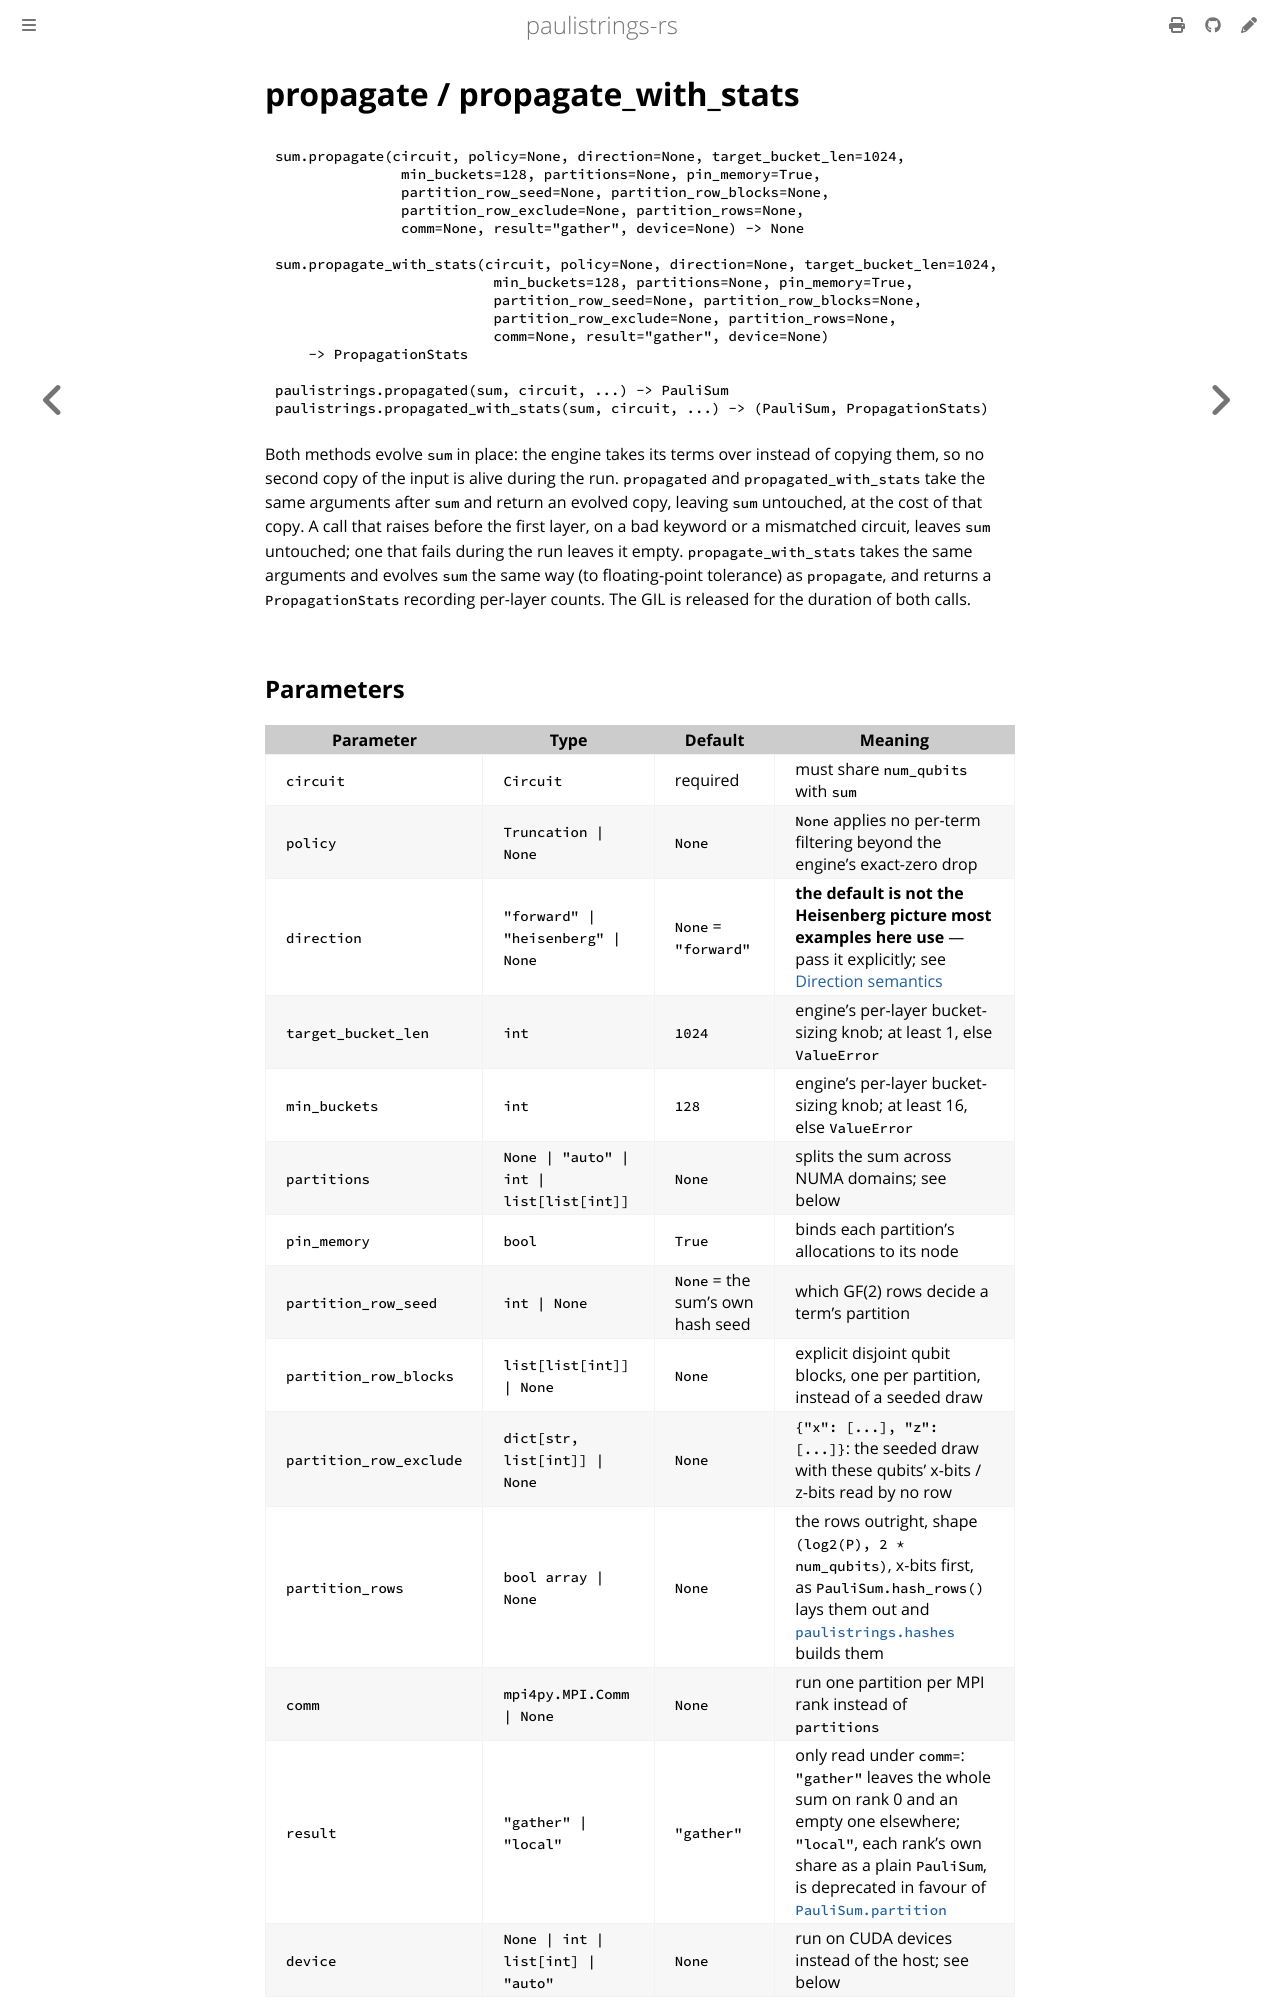

repository: lkdvos/paulistrings-rs · page: library/propagate.html · generator: mdbook

# propagate / propagate_with_stats

```text
sum.propagate(circuit, policy=None, direction=None, target_bucket_len=1024,
               min_buckets=128, partitions=None, pin_memory=True,
               partition_row_seed=None, partition_row_blocks=None,
               partition_row_exclude=None, partition_rows=None,
               comm=None, result="gather", device=None) -> None

sum.propagate_with_stats(circuit, policy=None, direction=None, target_bucket_len=1024,
                          min_buckets=128, partitions=None, pin_memory=True,
                          partition_row_seed=None, partition_row_blocks=None,
                          partition_row_exclude=None, partition_rows=None,
                          comm=None, result="gather", device=None)
    -> PropagationStats

paulistrings.propagated(sum, circuit, ...) -> PauliSum
paulistrings.propagated_with_stats(sum, circuit, ...) -> (PauliSum, PropagationStats)
```

Both methods evolve `sum` in place: the engine takes its terms over instead of copying them, so no second copy of the input is alive during the run.
`propagated` and `propagated_with_stats` take the same arguments after `sum` and return an evolved copy, leaving `sum` untouched, at the cost of that copy.
A call that raises before the first layer, on a bad keyword or a mismatched circuit, leaves `sum` untouched; one that fails during the run leaves it empty.
`propagate_with_stats` takes the same arguments and evolves `sum` the same way (to floating-point tolerance) as `propagate`, and returns a `PropagationStats` recording per-layer counts.
The GIL is released for the duration of both calls.

## Parameters

| Parameter | Type | Default | Meaning |
|---|---|---|---|
| `circuit` | `Circuit` | required | must share `num_qubits` with `sum` |
| `policy` | `Truncation \| None` | `None` | `None` applies no per-term filtering beyond the engine's exact-zero drop |
| `direction` | `"forward" \| "heisenberg" \| None` | `None` = `"forward"` | **the default is not the Heisenberg picture most examples here use** — pass it explicitly; see [Direction semantics](direction.md) |
| `target_bucket_len` | `int` | `1024` | engine's per-layer bucket-sizing knob; at least 1, else `ValueError` |
| `min_buckets` | `int` | `128` | engine's per-layer bucket-sizing knob; at least 16, else `ValueError` |
| `partitions` | `None \| "auto" \| int \| list[list[int]]` | `None` | splits the sum across NUMA domains; see below |
| `pin_memory` | `bool` | `True` | binds each partition's allocations to its node |
| `partition_row_seed` | `int \| None` | `None` = the sum's own hash seed | which GF(2) rows decide a term's partition |
| `partition_row_blocks` | `list[list[int]] \| None` | `None` | explicit disjoint qubit blocks, one per partition, instead of a seeded draw |
| `partition_row_exclude` | `dict[str, list[int]] \| None` | `None` | `{"x": [...], "z": [...]}`: the seeded draw with these qubits' x-bits / z-bits read by no row |
| `partition_rows` | `bool array \| None` | `None` | the rows outright, shape `(log2(P), 2 * num_qubits)`, x-bits first, as `PauliSum.hash_rows()` lays them out and [`paulistrings.hashes`](#paulistringshashes) builds them |
| `comm` | `mpi4py.MPI.Comm \| None` | `None` | run one partition per MPI rank instead of `partitions` |
| `result` | `"gather" \| "local"` | `"gather"` | only read under `comm=`: `"gather"` leaves the whole sum on rank 0 and an empty one elsewhere; `"local"`, each rank's own share as a plain `PauliSum`, is deprecated in favour of [`PauliSum.partition`](#partitionedpaulisum) |
| `device` | `None \| int \| list[int] \| "auto"` | `None` | run on CUDA devices instead of the host; see below |

`PauliSum.num_buckets` reads back the realized bucket count, which can differ from `target_bucket_len`/`min_buckets` since bucketing only ever grows.
